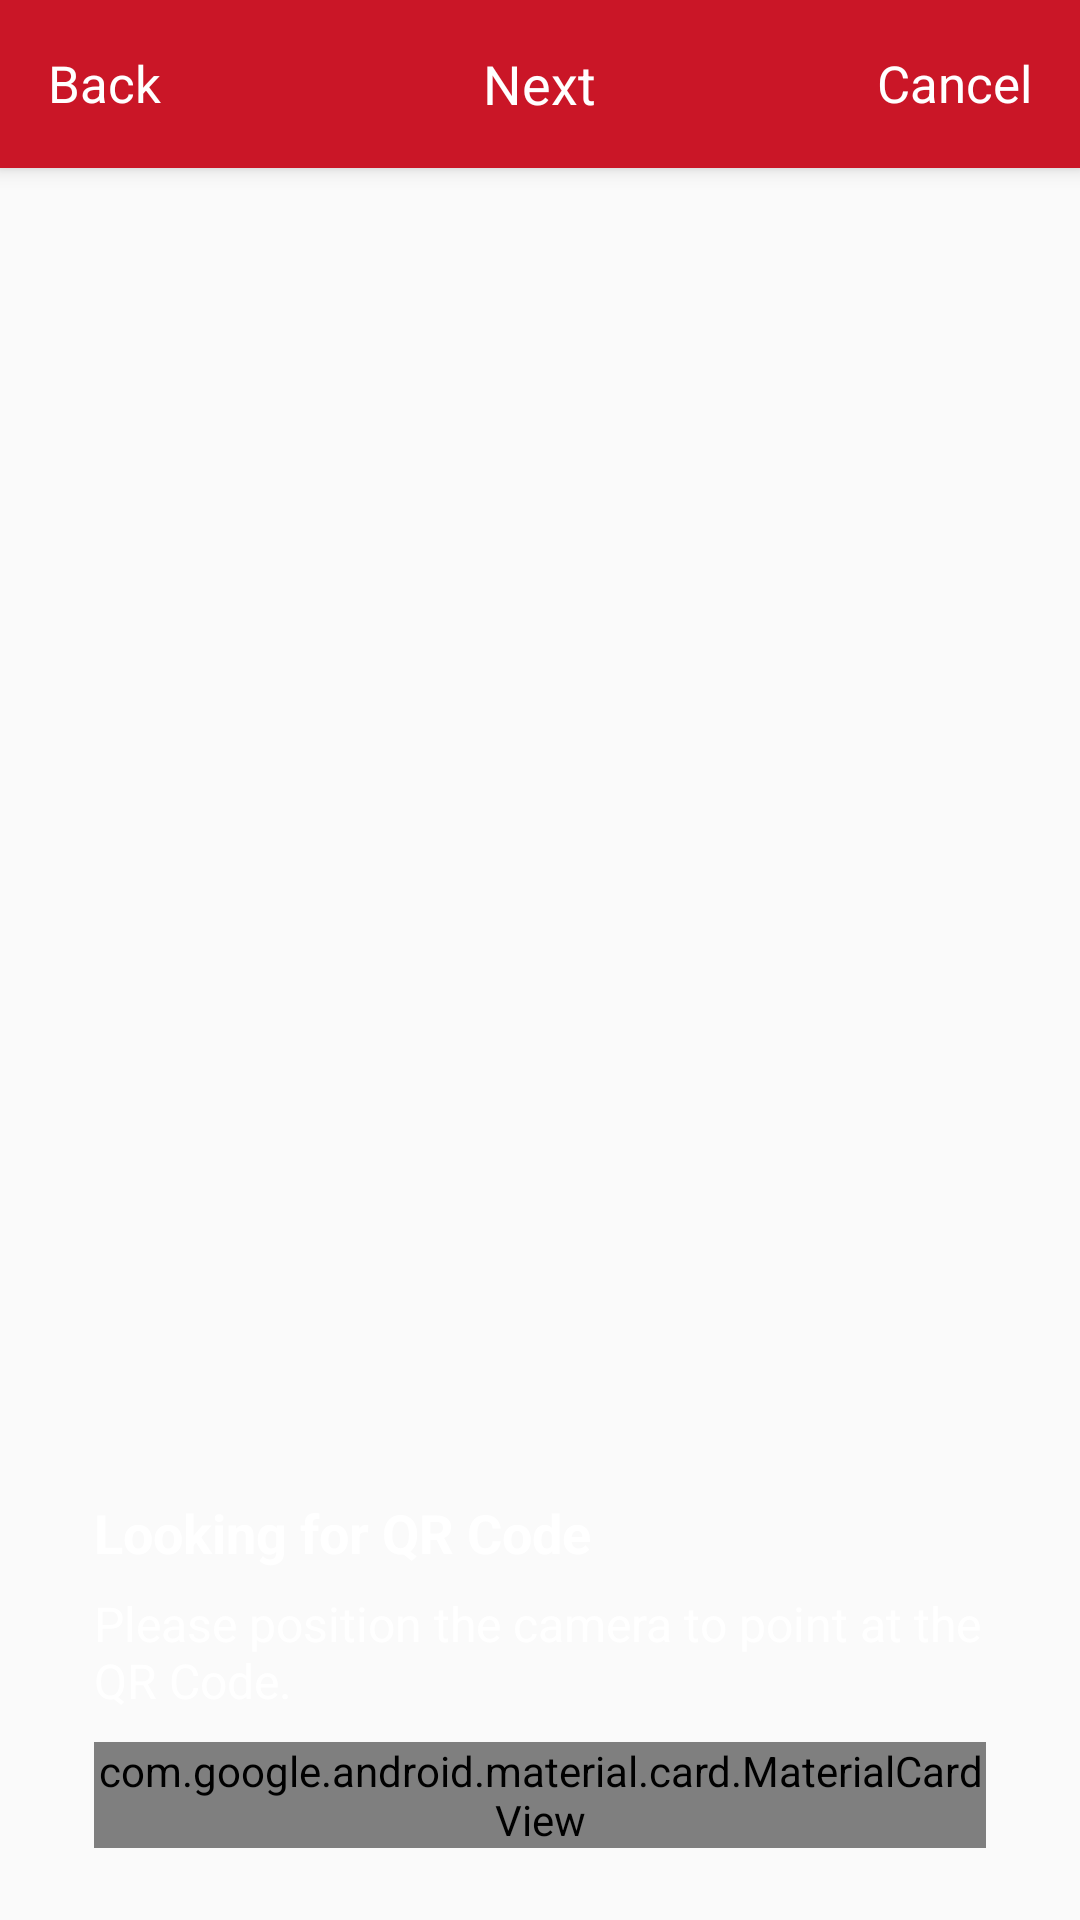

Write the Android layout XML for this screen, with the resource values it uses.
<!-- AndroidManifest.xml: application theme AppTheme -->
<!-- res/layout/activity_add_device.xml -->
<?xml version="1.0" encoding="utf-8"?>
<androidx.coordinatorlayout.widget.CoordinatorLayout xmlns:android="http://schemas.android.com/apk/res/android"
    xmlns:app="http://schemas.android.com/apk/res-auto"
    android:layout_width="match_parent"
    android:layout_height="match_parent">

    <include
        android:id="@+id/title_bar"
        layout="@layout/tool_bar_main_purple" />

    <androidx.coordinatorlayout.widget.CoordinatorLayout
        android:id="@+id/layout_groups"
        android:layout_width="match_parent"
        android:layout_height="match_parent"
        app:layout_behavior="@string/appbar_scrolling_view_behavior">

        <androidx.constraintlayout.widget.ConstraintLayout
            android:layout_width="match_parent"
            android:layout_height="match_parent">

            <com.budiyev.android.codescanner.CodeScannerView
                android:id="@+id/scanner_view"
                android:layout_width="match_parent"
                android:layout_height="match_parent"
                android:visibility="gone"
                app:autoFocusButtonColor="@android:color/white"
                app:autoFocusButtonVisible="false"
                app:flashButtonColor="@android:color/white"
                app:flashButtonVisible="false"
                app:frameAspectRatioHeight="1"
                app:frameAspectRatioWidth="1"
                app:frameColor="@color/colorPrimary"
                app:frameCornersRadius="7dp"
                app:frameCornersSize="45dp"
                app:frameSize="0.70"
                app:frameThickness="5dp"
                app:maskColor="#77000000" />

            <com.example.provisioning.CameraSourcePreview
                android:id="@+id/preview"
                android:layout_width="match_parent"
                android:layout_height="match_parent"
                android:layout_alignParentTop="true"
                android:visibility="gone" />

        </androidx.constraintlayout.widget.ConstraintLayout>

        <androidx.constraintlayout.widget.ConstraintLayout
            android:layout_width="match_parent"
            android:layout_height="match_parent">

            <com.wang.avi.AVLoadingIndicatorView
                android:id="@+id/loader"
                style="@style/AVLoadingIndicatorView.Large"
                android:layout_width="wrap_content"
                android:layout_height="wrap_content"
                android:layout_centerInParent="true"
                android:visibility="gone"
                app:indicatorColor="@color/colorPrimary"
                app:indicatorName="LineSpinFadeLoaderIndicator"
                app:layout_constraintBottom_toBottomOf="parent"
                app:layout_constraintEnd_toEndOf="parent"
                app:layout_constraintStart_toStartOf="parent"
                app:layout_constraintTop_toTopOf="parent" />

        </androidx.constraintlayout.widget.ConstraintLayout>

        <androidx.constraintlayout.widget.ConstraintLayout
            android:layout_width="match_parent"
            android:layout_height="match_parent">

            <LinearLayout
                android:id="@+id/layout_permission_error"
                android:layout_width="match_parent"
                android:layout_height="wrap_content"
                android:layout_marginStart="@dimen/margin_32"
                android:layout_marginTop="@dimen/margin_24"
                android:layout_marginEnd="@dimen/margin_32"
                android:layout_marginBottom="@dimen/margin_10"
                android:orientation="vertical"
                android:visibility="gone"
                app:layout_constraintEnd_toEndOf="parent"
                app:layout_constraintStart_toStartOf="parent"
                app:layout_constraintTop_toTopOf="parent">

                <ImageView
                    android:id="@+id/iv_permission_error"
                    android:layout_width="wrap_content"
                    android:layout_height="wrap_content"
                    android:layout_gravity="center_horizontal"
                    android:src="@drawable/ic_no_camera_permission" />

                <TextView
                    android:id="@+id/tv_permission_error"
                    android:layout_width="match_parent"
                    android:layout_height="wrap_content"
                    android:layout_margin="@dimen/margin_32"
                    android:gravity="center_horizontal"
                    android:text="@string/error_camera_permission"
                    android:textColor="@android:color/black"
                    android:textSize="18sp" />

                <include
                    android:id="@+id/btn_get_permission"
                    layout="@layout/btn_add_device"
                    android:layout_width="match_parent"
                    android:layout_height="wrap_content"
                    android:layout_marginTop="16dp" />

            </LinearLayout>

            <LinearLayout
                android:id="@+id/layout_qr_code_txt"
                android:layout_width="match_parent"
                android:layout_height="wrap_content"
                android:layout_marginStart="@dimen/margin_32"
                android:layout_marginTop="@dimen/margin_10"
                android:layout_marginEnd="@dimen/margin_32"
                android:layout_marginBottom="@dimen/margin_10"
                android:orientation="vertical"
                app:layout_constraintBottom_toTopOf="@id/btn_add_device_manually">

                <TextView
                    android:layout_width="match_parent"
                    android:layout_height="wrap_content"
                    android:text="@string/looking_for_qr_code"
                    android:textColor="@android:color/white"
                    android:textSize="18sp"
                    android:textStyle="bold" />

                <TextView
                    android:layout_width="match_parent"
                    android:layout_height="wrap_content"
                    android:layout_marginTop="@dimen/margin_8"
                    android:text="@string/position_camera_for_qr_code"
                    android:textColor="@android:color/white"
                    android:textSize="16sp" />

            </LinearLayout>

            <include
                android:id="@+id/btn_add_device_manually"
                layout="@layout/btn_add_device"
                android:layout_width="match_parent"
                android:layout_height="wrap_content"
                android:layout_marginStart="@dimen/margin_32"
                android:layout_marginEnd="@dimen/margin_32"
                android:layout_marginBottom="@dimen/margin_24"
                app:layout_constraintBottom_toBottomOf="parent" />

        </androidx.constraintlayout.widget.ConstraintLayout>

    </androidx.coordinatorlayout.widget.CoordinatorLayout>

</androidx.coordinatorlayout.widget.CoordinatorLayout>
<!-- res/layout/tool_bar_main_purple.xml (included above) -->
<?xml version="1.0" encoding="utf-8"?>
<com.google.android.material.appbar.AppBarLayout xmlns:android="http://schemas.android.com/apk/res/android"
    xmlns:app="http://schemas.android.com/apk/res-auto"
    android:layout_width="match_parent"
    android:layout_height="wrap_content"
    android:theme="@style/AppTheme.AppBarOverlay">

    <androidx.appcompat.widget.Toolbar
        android:id="@+id/main_toolbar"
        android:layout_width="match_parent"
        android:layout_height="?attr/actionBarSize"
        android:textAlignment="center"
        app:contentInsetEnd="0dp"
        app:contentInsetStart="0dp">

        <RelativeLayout
            android:layout_width="match_parent"
            android:layout_height="wrap_content"
            android:gravity="center_vertical">

            <TextView
                android:id="@+id/main_toolbar_title"
                android:layout_width="wrap_content"
                android:layout_height="wrap_content"
                android:layout_centerInParent="true"
                android:lineSpacingExtra="8sp"
                android:text="@string/btn_next"
                android:textColor="@android:color/white"
                android:textSize="18sp" />

            <TextView
                android:id="@+id/btn_back"
                android:layout_width="wrap_content"
                android:layout_height="wrap_content"
                android:layout_alignParentStart="true"
                android:layout_centerVertical="true"
                android:paddingStart="16dp"
                android:text="@string/btn_back"
                android:textColor="@android:color/white"
                android:textSize="17sp" />

            <TextView
                android:id="@+id/btn_cancel"
                android:layout_width="wrap_content"
                android:layout_height="wrap_content"
                android:layout_alignParentEnd="true"
                android:layout_centerVertical="true"
                android:paddingEnd="16dp"
                android:text="@string/btn_cancel"
                android:textColor="@android:color/white"
                android:textSize="17sp" />

        </RelativeLayout>

    </androidx.appcompat.widget.Toolbar>

</com.google.android.material.appbar.AppBarLayout>
<!-- res/layout/btn_add_device.xml (included above) -->
<?xml version="1.0" encoding="utf-8"?>
<com.google.android.material.card.MaterialCardView xmlns:android="http://schemas.android.com/apk/res/android"
    xmlns:app="http://schemas.android.com/apk/res-auto"
    android:layout_width="match_parent"
    android:layout_height="wrap_content"
    app:cardCornerRadius="10dp"
    app:cardElevation="0dp"
    app:strokeColor="@color/colorPrimary"
    app:strokeWidth="1dp">

    <LinearLayout
        android:id="@+id/layout_btn_remove"
        android:layout_width="match_parent"
        android:layout_height="wrap_content"
        android:background="@android:color/white"
        android:gravity="center"
        android:orientation="horizontal"
        android:paddingTop="15dp"
        android:paddingBottom="15dp">

        <TextView
            android:id="@+id/text_btn"
            android:layout_width="wrap_content"
            android:layout_height="wrap_content"
            android:lineSpacingExtra="8sp"
            android:text="@string/btn_no_qr_code"
            android:textColor="@color/colorPrimary"
            android:textSize="16sp"
            android:textStyle="bold" />

        <androidx.core.widget.ContentLoadingProgressBar
            android:id="@+id/progress_indicator"
            style="?android:attr/progressBarStyle"
            android:layout_width="25dp"
            android:layout_height="25dp"
            android:layout_marginStart="40dp"
            android:visibility="gone" />

    </LinearLayout>

</com.google.android.material.card.MaterialCardView>
<!-- resources referenced by this layout -->
<resources>
  <color name="colorPrimary">#CA1627</color>
  <dimen name="margin_10">4.8dp</dimen>
  <dimen name="margin_24">12dp</dimen>
  <dimen name="margin_32">15.6dp</dimen>
  <dimen name="margin_8">3.6dp</dimen>
  <!-- drawable ic_no_camera_permission: vector/xml drawable (drawable, 2072 chars, omitted) -->
  <string name="btn_back">Back</string>
  <string name="btn_cancel">Cancel</string>
  <string name="btn_next">Next</string>
  <string name="btn_no_qr_code">I don\'t have a QR code</string>
  <string name="looking_for_qr_code">Looking for QR Code</string>
  <string name="position_camera_for_qr_code">Please position the camera to point at the QR Code.</string>
  <style name="AppTheme.AppBarOverlay" parent="ThemeOverlay.AppCompat.Dark.ActionBar" />
  <style name="AppTheme" parent="Theme.AppCompat.Light.DarkActionBar">
          
          <item name="colorPrimary">@color/colorPrimary</item>
          <item name="colorPrimaryDark">@color/colorPrimaryDark</item>
          <item name="colorAccent">@color/colorAccent</item>
      </style>
  <color name="colorPrimaryDark">#7F0E19</color>
  <color name="colorAccent">#000000</color>
</resources>
